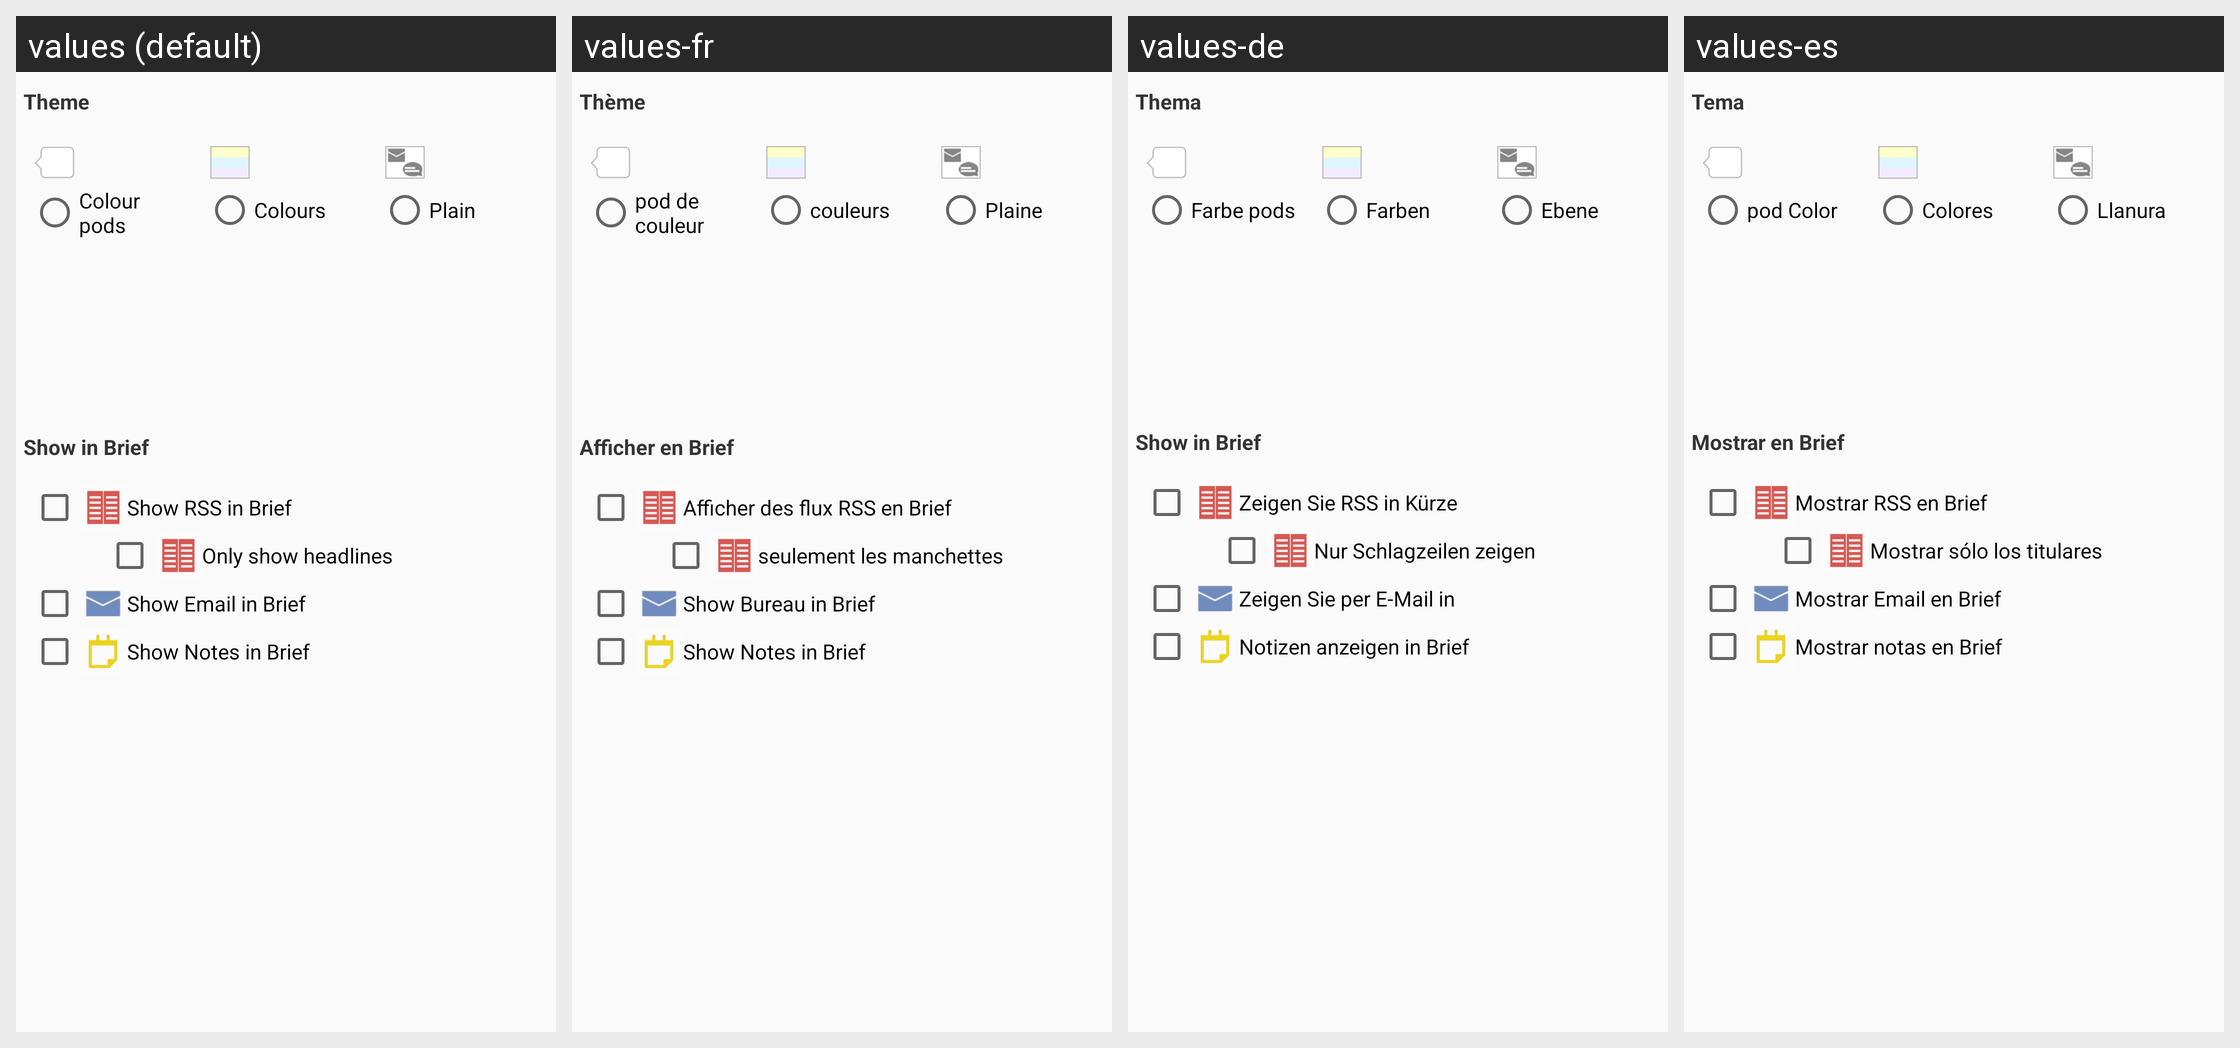

Strings drawn on this Android screen and how each of the app's shown locales translates them:
Android screen res/layout/settings_brief.xml rendered under 4 locales, left to right: values (default), values-fr, values-de, values-es. Device: Nexus 5 (rendered at 1080×1920; each locale shown at half size, 540×960, under a caption strip naming it); theme AppBaseTheme.
Other locales in the repository, not shown: values-pt.
Strings drawn on this screen, with the default value and each locale's value (text and hints the layout hard-codes, and strings that could not be matched under every locale, appear in the picture but are not listed):

settings_head_visual
  values: Theme
  values-fr: Thème
  values-de: Thema
  values-es: Tema

settings_style_pods
  values: Colour pods
  values-fr: pod de couleur
  values-de: Farbe pods
  values-es: pod Color

settings_style_colors
  values: Colours
  values-fr: couleurs
  values-de: Farben
  values-es: Colores

settings_style_plain
  values: Plain
  values-fr: Plaine
  values-de: Ebene
  values-es: Llanura

settings_show_in_brief
  values: Show in Brief
  values-fr: Afficher en Brief
  values-de: Show in Brief
  values-es: Mostrar en Brief

settings_brief_news
  values: Show RSS in Brief
  values-fr: Afficher des flux RSS en Brief
  values-de: Zeigen Sie RSS in Kürze
  values-es: Mostrar RSS en Brief

settings_brief_news_style
  values: Only show headlines
  values-fr: seulement les manchettes
  values-de: Nur Schlagzeilen zeigen
  values-es: Mostrar sólo los titulares

settings_brief_email
  values: Show Email in Brief
  values-fr: Show Bureau in Brief
  values-de: Zeigen Sie per E-Mail in
  values-es: Mostrar Email en Brief

settings_brief_notes
  values: Show Notes in Brief
  values-fr: Show Notes in Brief
  values-de: Notizen anzeigen in Brief
  values-es: Mostrar notas en Brief
